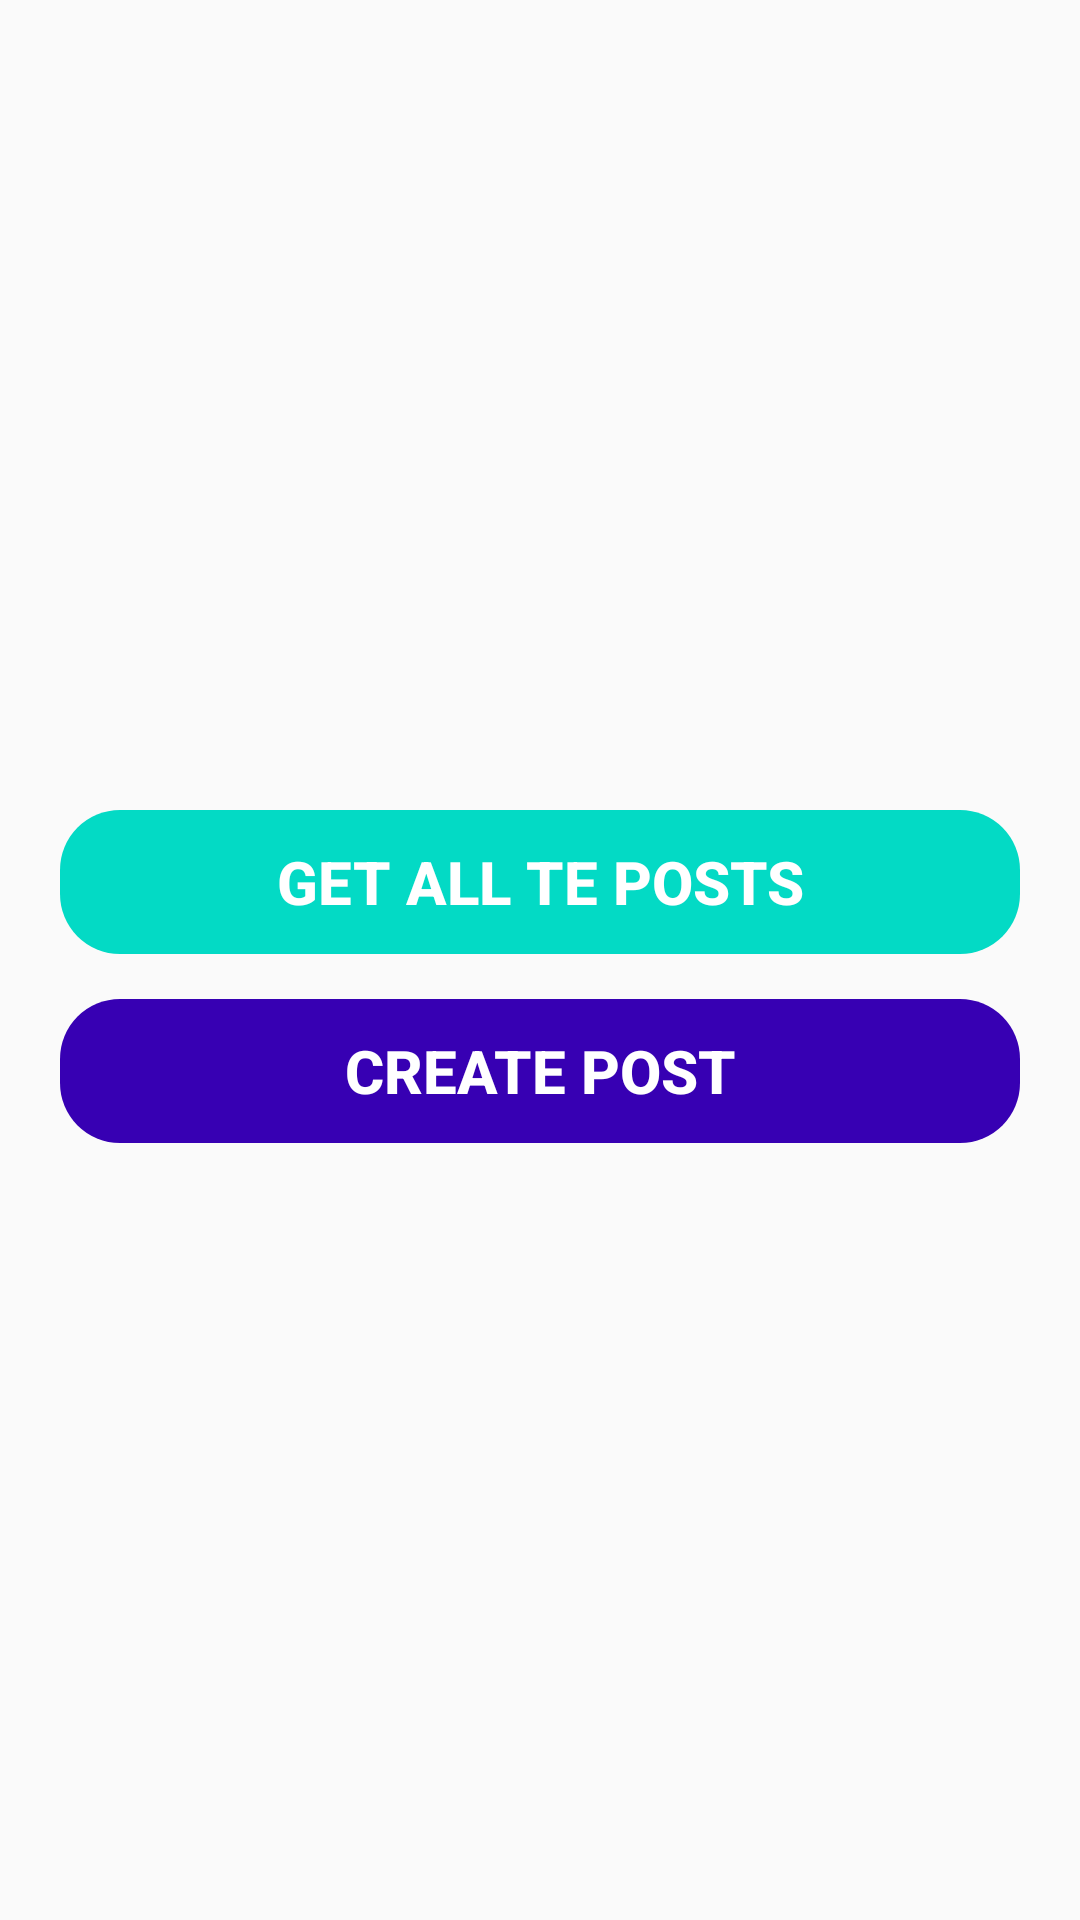

Layout XML and referenced resources for this Android screen:
<!-- AndroidManifest.xml: application theme AppTheme -->
<!-- res/layout/activity_main.xml -->
<?xml version="1.0" encoding="utf-8"?>
<androidx.constraintlayout.widget.ConstraintLayout xmlns:android="http://schemas.android.com/apk/res/android"
    xmlns:app="http://schemas.android.com/apk/res-auto"
    xmlns:tools="http://schemas.android.com/tools"
    android:layout_width="match_parent"
    android:layout_height="match_parent"
    tools:context=".Activities.MainActivity"
    android:padding="20dp">

    <LinearLayout
        android:layout_width="match_parent"
        android:layout_height="match_parent"
        android:orientation="vertical">

        <Button
            android:id="@+id/MainActivity_getposts"
            android:layout_marginTop="250dp"
            android:layout_width="match_parent"
            android:layout_height="wrap_content"
            android:background="@drawable/rounded_button"
            android:backgroundTint="@color/colorAccent"
            android:text="GET ALL TE POSTS"
            android:textColor="#ffffff"
            android:textSize="20sp"
            android:textStyle="bold"/>

        <Button
            android:id="@+id/MainActivity_createpost"
            android:layout_marginTop="15dp"
            android:layout_width="match_parent"
            android:layout_height="wrap_content"
            android:background="@drawable/rounded_button"
            android:backgroundTint="@color/colorPrimaryDark"
            android:text="CREATE POST"
            android:textColor="#ffffff"
            android:textSize="20sp"
            android:textStyle="bold"/>

    </LinearLayout>



</androidx.constraintlayout.widget.ConstraintLayout>
<!-- resources referenced by this layout -->
<resources>
  <!-- drawable rounded_button (drawable) -->
  <?xml version="1.0" encoding="utf-8"?>
  <shape xmlns:android="http://schemas.android.com/apk/res/android"
      android:shape="rectangle" android:padding="20dp">
  
      <corners android:radius="20dp"/>
  
  </shape>
  <style name="AppTheme" parent="Theme.AppCompat.Light.DarkActionBar">
          
          <item name="colorPrimary">@color/colorPrimary</item>
          <item name="colorPrimaryDark">@color/colorPrimaryDark</item>
          <item name="colorAccent">@color/colorAccent</item>
      </style>
  <!-- not gathered from this repository: default colours our renderer supplied (Android Studio template values) -->
  <color name="colorPrimary">#FF6200EE</color>
  <color name="colorPrimaryDark">#FF3700B3</color>
  <color name="colorAccent">#FF03DAC5</color>
</resources>
